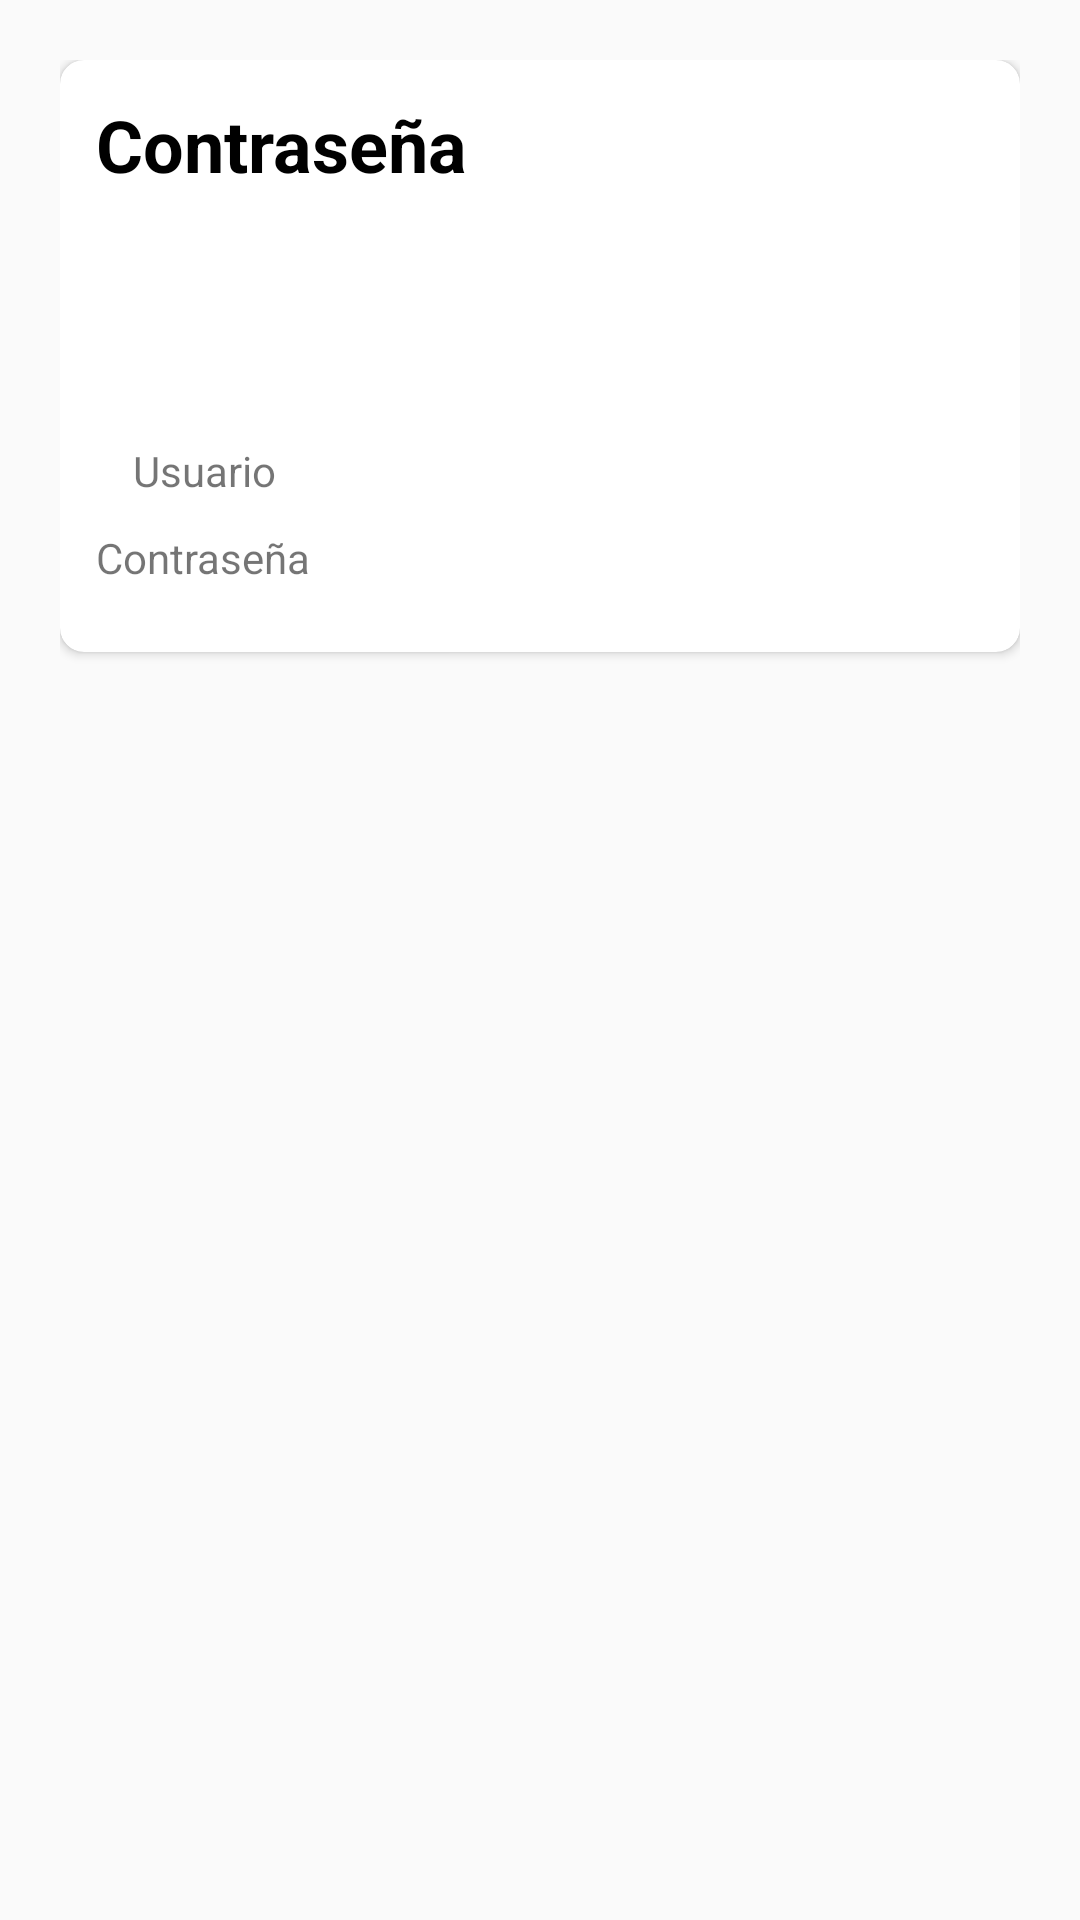

The Android layout XML behind this screen, and the referenced resources:
<!-- AndroidManifest.xml: application theme Theme.AppCompat.Light.NoActionBar -->
<!-- res/layout/activity_list_view.xml -->
<?xml version="1.0" encoding="utf-8"?>
<LinearLayout xmlns:android="http://schemas.android.com/apk/res/android"
    xmlns:app="http://schemas.android.com/apk/res-auto"
    xmlns:tools="http://schemas.android.com/tools"
    android:layout_width="match_parent"
    android:layout_height="match_parent"
    android:padding="20dp"
    android:orientation="vertical"
    tools:context=".ListView">


    <androidx.cardview.widget.CardView
        android:layout_width="match_parent"
        app:cardCornerRadius="8dp"
        android:layout_height="wrap_content"
        >
        <LinearLayout
            android:padding="12dp"
            android:layout_width="match_parent"
            android:layout_height="wrap_content"
            android:orientation="horizontal">
            <LinearLayout
                android:layout_width="match_parent"
                android:layout_height="wrap_content"
                android:orientation="vertical"
                >
                <LinearLayout
                    android:layout_width="match_parent"
                    android:layout_height="wrap_content"
                    android:orientation="vertical">

                    <TextView
                        android:textStyle="bold"
                        android:layout_width="wrap_content"
                        android:layout_height="wrap_content"
                        android:paddingBottom="15dp"
                        android:text="Contraseña"
                        android:textColor="@color/black"
                        android:textSize="24dp"></TextView>

                    <androidx.constraintlayout.widget.ConstraintLayout
                        android:layout_width="match_parent"
                        android:layout_height="wrap_content">

                        <ImageView
                            android:layout_width="61dp"
                            android:layout_height="68dp"
                            android:layout_centerInParent="true"
                            android:src="@drawable/ic_password"
                            app:layout_constraintBottom_toBottomOf="parent"
                            app:layout_constraintEnd_toEndOf="parent"
                            app:layout_constraintStart_toStartOf="parent"
                            app:layout_constraintTop_toTopOf="parent"></ImageView>
                    </androidx.constraintlayout.widget.ConstraintLayout>
                    <LinearLayout
                        android:layout_width="match_parent"
                        android:layout_height="wrap_content"
                        android:paddingBottom="10dp"
                        >


                        <TextView
                            android:layout_width="72dp"
                            android:layout_height="match_parent"
                            android:gravity="center"
                            android:text="Usuario"></TextView>

                        <TextView
                            android:id="@+id/textViewU"
                            android:layout_width="match_parent"
                            android:layout_height="match_parent"
                            android:paddingStart="10dp"></TextView>
                    </LinearLayout>
                    <LinearLayout
                        android:layout_width="match_parent"
                        android:layout_height="wrap_content"
                        android:paddingBottom="10dp"
                        >

                        <TextView
                            android:gravity="center"
                            android:layout_width="wrap_content"
                            android:layout_height="match_parent"
                            android:text="Contraseña"></TextView>

                        <TextView
                            android:id="@+id/textViewC"
                            android:layout_width="match_parent"
                            android:layout_height="match_parent"
                            android:paddingStart="10dp"></TextView>

                    </LinearLayout>
                </LinearLayout>

                <LinearLayout
                    android:layout_width="match_parent"
                    android:layout_height="match_parent"
                    android:orientation="vertical"/>

            </LinearLayout>
        </LinearLayout>

    </androidx.cardview.widget.CardView>
</LinearLayout>
<!-- resources referenced by this layout -->
<resources>
  <color name="black">#FF000000</color>
</resources>
